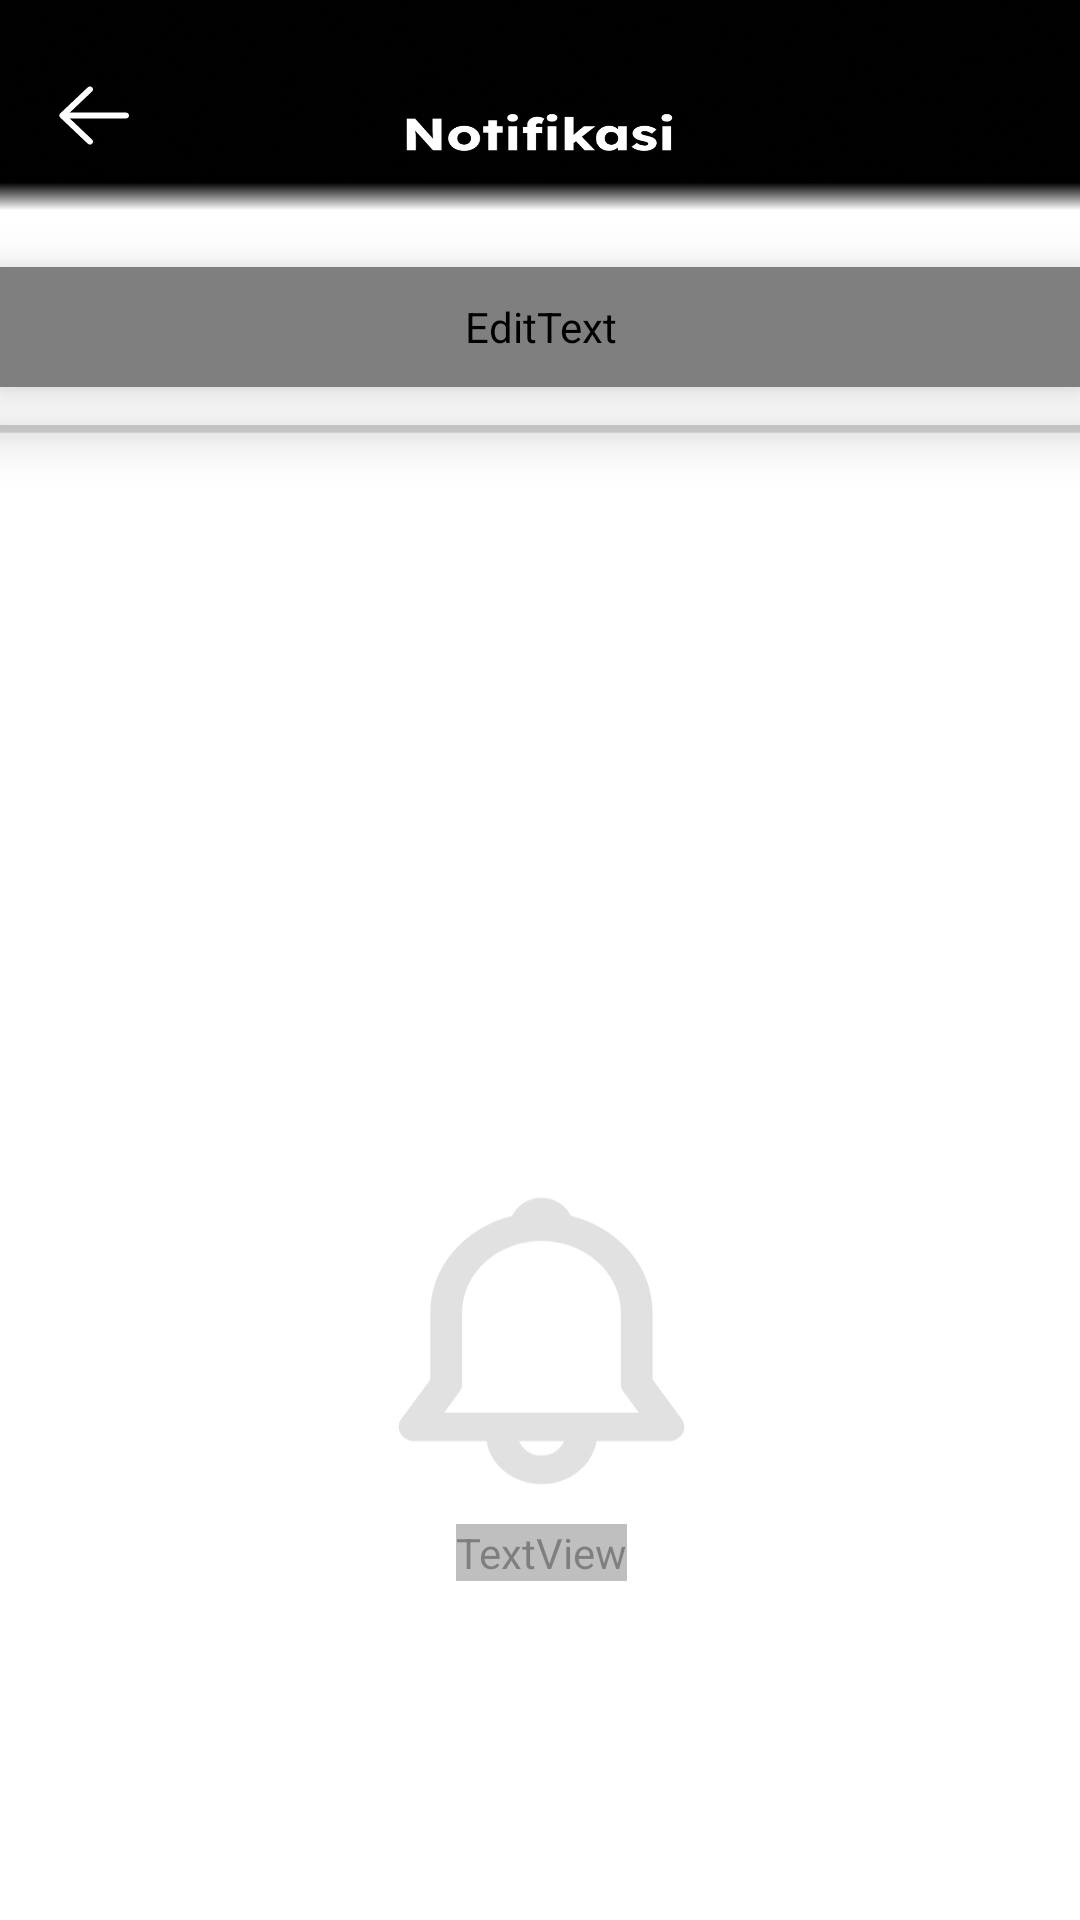

Android layout source for this screen:
<!-- AndroidManifest.xml: application theme Theme.DGARAGE -->
<!-- res/layout/activity_notifikasi_page.xml -->
<?xml version="1.0" encoding="utf-8"?>
<androidx.constraintlayout.widget.ConstraintLayout xmlns:android="http://schemas.android.com/apk/res/android"
    xmlns:app="http://schemas.android.com/apk/res-auto"
    xmlns:tools="http://schemas.android.com/tools"
    android:layout_width="match_parent"
    android:layout_height="match_parent"
    tools:context=".notifikasi_page"
    android:background="@drawable/notifikasi">

    <ImageButton
        android:id="@+id/imageButton7"
        android:layout_width="wrap_content"
        android:layout_height="wrap_content"
        android:elevation="10dp"
        android:background="@drawable/ripple_gray"
        app:layout_constraintBottom_toBottomOf="parent"
        app:layout_constraintEnd_toEndOf="parent"
        app:layout_constraintHorizontal_bias="0.045"
        app:layout_constraintStart_toStartOf="parent"
        app:layout_constraintTop_toTopOf="parent"
        app:layout_constraintVertical_bias="0.038"
        app:srcCompat="@drawable/back"
        tools:ignore="TouchTargetSizeCheck,SpeakableTextPresentCheck" />

    <EditText
        android:id="@+id/inputPhone"
        android:layout_width="360dp"
        android:layout_height="40dp"
        android:background="@drawable/search_bg"
        android:drawableLeft="@drawable/search"
        android:drawablePadding="10dp"
        android:fontFamily="@font/lexend_deca"
        android:hint="Cari notifikasi disini"
        android:inputType="text"
        android:paddingStart="16dp"
        android:paddingEnd="16dp"
        android:textColor="#555555"
        android:textColorHint="#B0B0B0"
        android:elevation="10dp"
        app:layout_constraintBottom_toBottomOf="parent"
        app:layout_constraintEnd_toEndOf="parent"
        app:layout_constraintHorizontal_bias="0.49"
        app:layout_constraintStart_toStartOf="parent"
        app:layout_constraintTop_toBottomOf="@+id/imageButton7"
        app:layout_constraintVertical_bias="0.064" />

    <View
        android:id="@+id/view5"
        android:layout_width="match_parent"
        android:layout_height="2dp"
        android:elevation="10dp"
        android:background="@color/gray_medium"
        app:layout_constraintBottom_toBottomOf="parent"
        app:layout_constraintEnd_toEndOf="parent"
        app:layout_constraintHorizontal_bias="1.0"
        app:layout_constraintStart_toStartOf="parent"
        app:layout_constraintTop_toBottomOf="@+id/inputPhone"
        app:layout_constraintVertical_bias="0.025" />

    <ScrollView
        android:layout_width="411dp"
        android:layout_height="660dp"
        android:elevation="0dp"
        app:layout_constraintEnd_toEndOf="parent"
        app:layout_constraintStart_toStartOf="parent"
        app:layout_constraintTop_toTopOf="@+id/view5">

        <androidx.constraintlayout.widget.ConstraintLayout
            android:layout_width="match_parent"
            android:layout_height="match_parent">


            <ImageView
                android:id="@+id/imageView8"
                android:layout_width="wrap_content"
                android:layout_height="1200dp"
                android:layout_marginTop="4dp"
                app:layout_constraintEnd_toEndOf="parent"
                app:layout_constraintHorizontal_bias="0.0"
                app:layout_constraintStart_toStartOf="parent"
                app:layout_constraintTop_toTopOf="parent"
                app:srcCompat="@drawable/kotak12" />

            <ImageView
                android:id="@+id/imageView6"
                android:layout_width="127dp"
                android:layout_height="122dp"
                android:alpha="0.5"
                android:elevation="0dp"
                app:layout_constraintBottom_toBottomOf="parent"
                app:layout_constraintEnd_toEndOf="parent"
                app:layout_constraintStart_toStartOf="parent"
                app:layout_constraintTop_toTopOf="@+id/imageView8"
                app:layout_constraintVertical_bias="0.223"
                app:srcCompat="@drawable/notifikasi_gray" />

            <TextView
                android:id="@+id/textView16"
                android:layout_width="wrap_content"
                android:layout_height="wrap_content"
                android:alpha="0.5"
                android:elevation="0dp"
                android:fontFamily="@font/lexend_deca"
                android:gravity="center"
                android:text="Belum ada notifikasi"
                android:textColor="@color/gray_medium"
                android:textSize="15sp"
                android:textStyle="bold"
                app:layout_constraintBottom_toBottomOf="parent"
                app:layout_constraintEnd_toEndOf="parent"
                app:layout_constraintStart_toStartOf="parent"
                app:layout_constraintTop_toBottomOf="@+id/imageView6"
                app:layout_constraintVertical_bias="0.0" />


        </androidx.constraintlayout.widget.ConstraintLayout>

    </ScrollView>





</androidx.constraintlayout.widget.ConstraintLayout>
<!-- resources referenced by this layout -->
<resources>
  <color name="gray_medium">#C3C3C3</color>
  <!-- drawable kotak12 (drawable) -->
  <vector xmlns:android="http://schemas.android.com/apk/res/android"
      android:width="430dp"
      android:height="700dp"
      android:viewportWidth="430"
      android:viewportHeight="700">
    <path
        android:pathData="M0,0h430v1275h-430z"
        android:fillColor="#ffffff"/>
  </vector>
  <!-- drawable ripple_gray (drawable) -->
  <?xml version="1.0" encoding="utf-8"?>
  <ripple xmlns:android="http://schemas.android.com/apk/res/android"
      android:color="@android:color/darker_gray"> 
  
      <item android:id="@android:id/mask">
          <shape
              android:shape="rectangle">
              <solid android:color="@android:color/white"/>
              <corners android:radius="10dp"/> 
          </shape>
      </item>
  
      <item>
          <shape
              android:shape="rectangle">
              <solid android:color="@android:color/transparent"/>
              <corners android:radius="8dp"/>
              <inset
                  android:left="0dp"
                  android:right="0dp"
                  android:top="-10dp"
                  android:bottom="0dp" />
          </shape>
      </item>
  
  </ripple>
  <!-- drawable search (drawable) -->
  <vector xmlns:android="http://schemas.android.com/apk/res/android"
      android:width="36dp"
      android:height="32dp"
      android:viewportWidth="36"
      android:viewportHeight="32">
    <path
        android:pathData="M29.4,28L19.95,19.6C19.2,20.133 18.337,20.556 17.362,20.867C16.388,21.178 15.35,21.333 14.25,21.333C11.525,21.333 9.219,20.494 7.332,18.816C5.445,17.138 4.501,15.088 4.5,12.667C4.499,10.245 5.443,8.196 7.332,6.517C9.221,4.839 11.527,4 14.25,4C16.973,4 19.279,4.839 21.17,6.517C23.059,8.196 24.003,10.245 24,12.667C24,13.644 23.825,14.567 23.475,15.433C23.125,16.3 22.65,17.067 22.05,17.733L31.5,26.133L29.4,28ZM14.25,18.667C16.125,18.667 17.719,18.084 19.032,16.917C20.345,15.751 21.001,14.334 21,12.667C20.999,10.999 20.343,9.583 19.032,8.417C17.721,7.252 16.127,6.668 14.25,6.667C12.373,6.665 10.78,7.248 9.469,8.417C8.16,9.586 7.503,11.003 7.5,12.667C7.497,14.331 8.153,15.748 9.469,16.917C10.785,18.087 12.379,18.67 14.25,18.667Z"
        android:fillColor="#000000"/>
  </vector>
  <!-- drawable search_bg (drawable) -->
  <?xml version="1.0" encoding="utf-8"?>
  <shape xmlns:android="http://schemas.android.com/apk/res/android">
      <solid android:color="#FFFFFF"/>
      <corners android:radius="38dp"/>
      <stroke
          android:color="#000000"
          android:width="2.3dp"/>
  </shape>
  <style name="Theme.DGARAGE" parent="Theme.AppCompat.Light.NoActionBar">
          
          <item name="colorPrimary">@color/black</item>
          <item name="colorPrimaryDark">@color/black</item>
          <item name="colorAccent">@color/blue</item>
          
      </style>
  <color name="black">#FF000000</color>
  <color name="blue">#0781D9</color>
</resources>
